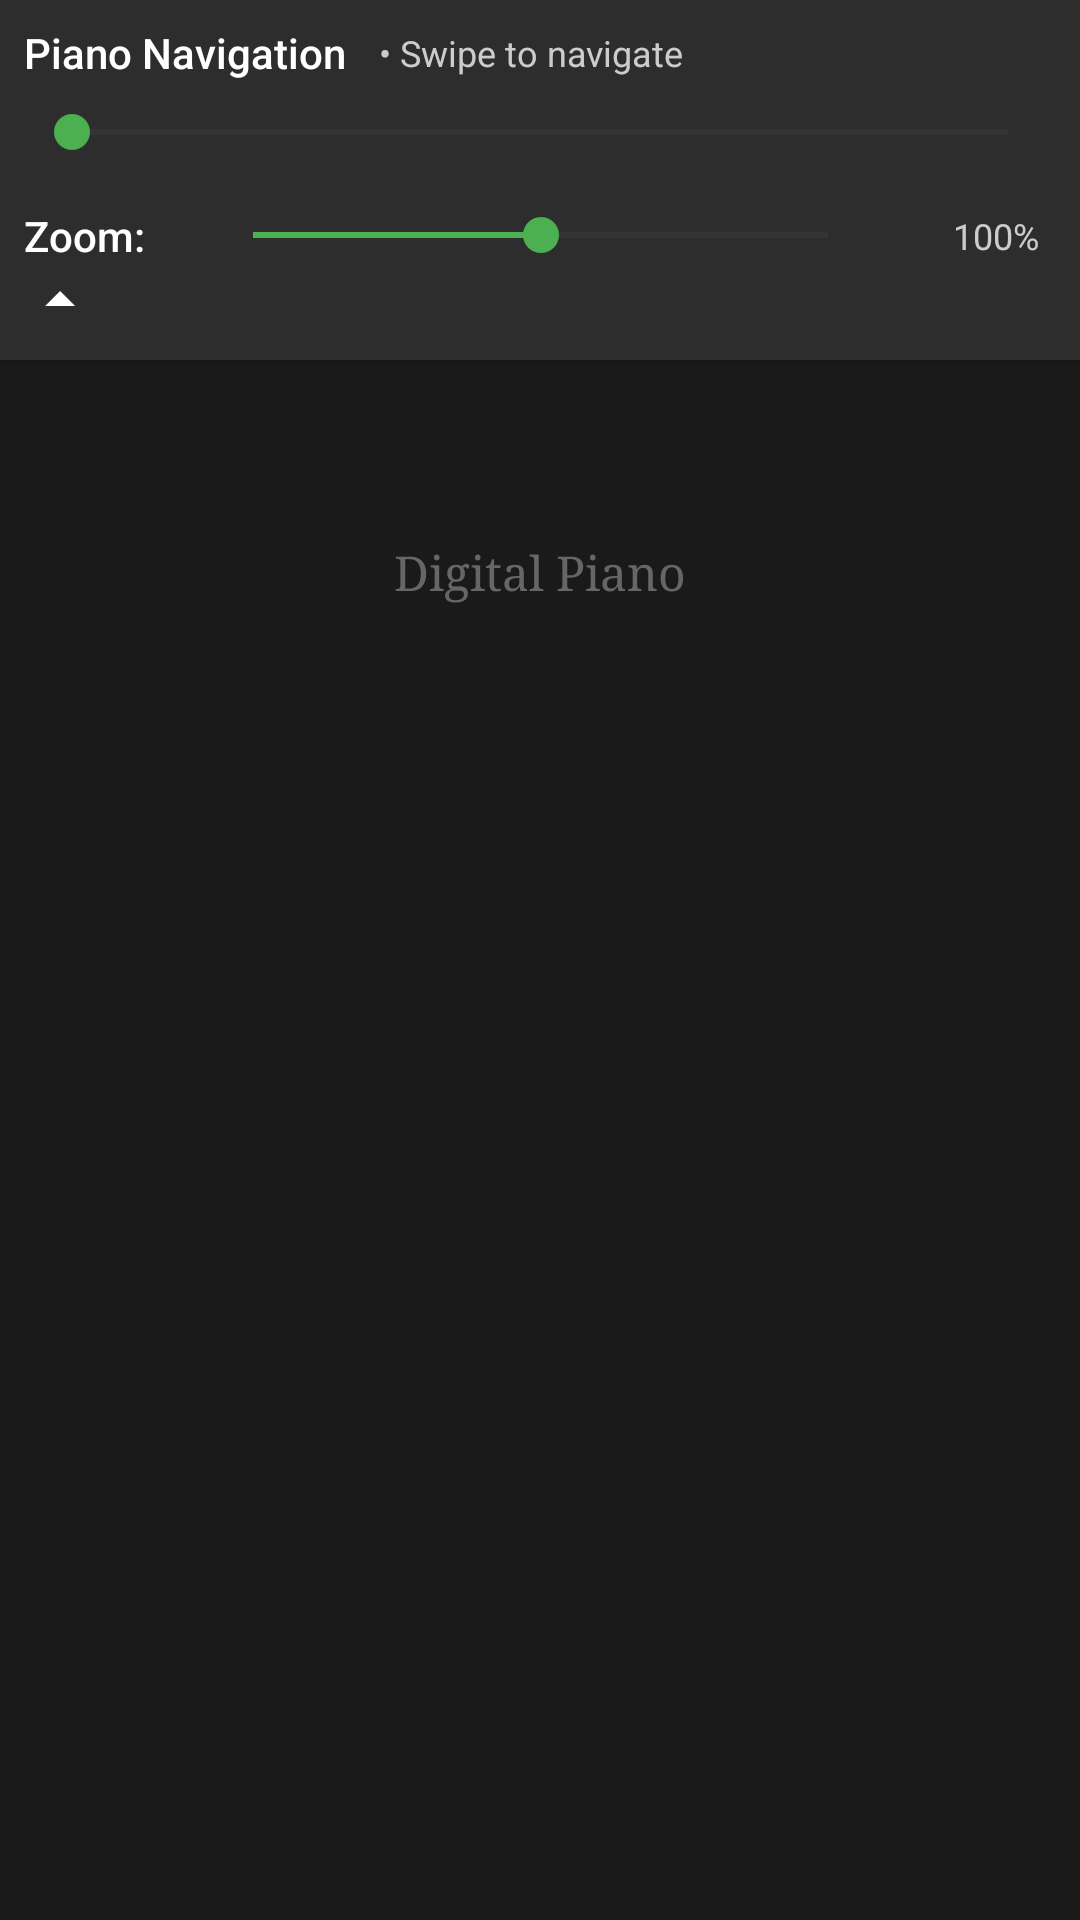

Produce the Android XML layout that renders to this screen, including the resource entries it uses.
<!-- AndroidManifest.xml: application theme Theme.PianoBase -->
<!-- res/layout/activity_main2.xml -->
<?xml version="1.0" encoding="utf-8"?>
<androidx.constraintlayout.widget.ConstraintLayout xmlns:android="http://schemas.android.com/apk/res/android"
    xmlns:app="http://schemas.android.com/apk/res-auto"
    xmlns:tools="http://schemas.android.com/tools"
    android:layout_width="match_parent"
    android:layout_height="match_parent"
    android:background="@color/background_dark"
    tools:context=".MainActivity">

    
    <LinearLayout
        android:id="@+id/controlPanel"
        android:layout_width="match_parent"
        android:layout_height="wrap_content"
        android:orientation="vertical"
        android:background="@color/control_panel_bg"
        android:padding="8dp"
        android:elevation="4dp"
        app:layout_constraintTop_toTopOf="parent"
        app:layout_constraintStart_toStartOf="parent"
        app:layout_constraintEnd_toEndOf="parent">

        
        <LinearLayout
            android:id="@+id/navigationSliderLayout"
            android:layout_width="match_parent"
            android:layout_height="wrap_content"
            android:orientation="horizontal"
            android:gravity="center_vertical"
            android:layout_marginBottom="8dp">

            <TextView
                android:layout_width="wrap_content"
                android:layout_height="wrap_content"
                android:text="Piano Navigation"
                android:textColor="@color/text_primary"
                android:textSize="14sp"
                android:fontFamily="sans-serif-medium" />

            <TextView
                android:layout_width="wrap_content"
                android:layout_height="wrap_content"
                android:text=" • Swipe to navigate"
                android:textColor="@color/text_secondary"
                android:textSize="12sp"
                android:layout_marginStart="8dp" />

        </LinearLayout>

        <SeekBar
            android:id="@+id/navigationSlider"
            android:layout_width="match_parent"
            android:layout_height="wrap_content"
            android:max="100"
            android:progress="0"
            android:layout_marginBottom="16dp"
            android:progressTint="@color/accent_color"
            android:thumbTint="@color/accent_color" />

        
        <LinearLayout
            android:id="@+id/zoomControlLayout"
            android:layout_width="match_parent"
            android:layout_height="wrap_content"
            android:orientation="horizontal"
            android:gravity="center_vertical">

            <TextView
                android:layout_width="wrap_content"
                android:layout_height="wrap_content"
                android:text="Zoom:"
                android:textColor="@color/text_primary"
                android:textSize="14sp"
                android:layout_marginEnd="12dp"
                android:fontFamily="sans-serif-medium" />

            <Button
                android:visibility="gone"
                android:id="@+id/zoomOutBtn"
                android:layout_width="48dp"
                android:layout_height="48dp"
                android:text="−"
                android:textSize="20sp"
                android:textColor="@color/text_primary"
                android:background="@drawable/zoom_button_bg"
                android:layout_marginEnd="8dp" />

            <SeekBar
                android:id="@+id/zoomSlider"
                android:layout_width="0dp"
                android:layout_height="wrap_content"
                android:layout_weight="1"
                android:max="100"
                android:progress="50"
                android:layout_marginHorizontal="8dp"
                android:progressTint="@color/accent_color"
                android:thumbTint="@color/accent_color" />

            <Button
                android:visibility="gone"
                android:id="@+id/zoomInBtn"
                android:layout_width="48dp"
                android:layout_height="48dp"
                android:text="+"
                android:textSize="20sp"
                android:textColor="@color/text_primary"
                android:background="@drawable/zoom_button_bg"
                android:layout_marginStart="8dp" />

            <TextView
                android:id="@+id/zoomPercentage"
                android:layout_width="wrap_content"
                android:layout_height="wrap_content"
                android:text="100%"
                android:textColor="@color/text_secondary"
                android:textSize="12sp"
                android:layout_marginStart="12dp"
                android:minWidth="40dp"
                android:gravity="center" />
        </LinearLayout>

        <TextView
            android:text=""
            android:id="@+id/layoutShowHide"
            android:background="@drawable/ic_arrow_up"
            android:layout_width="wrap_content"
            android:layout_height="wrap_content">
        </TextView>

    </LinearLayout>

    
    <FrameLayout
        android:id="@+id/pianoContainer"
        android:layout_width="match_parent"
        android:layout_height="0dp"
        android:background="#1a1a1a"
        app:layout_constraintTop_toBottomOf="@id/controlPanel"
        app:layout_constraintBottom_toBottomOf="parent"
        app:layout_constraintStart_toStartOf="parent"
        app:layout_constraintEnd_toEndOf="parent">

        
        <HorizontalScrollView
            android:id="@+id/pianoScrollView"
            android:layout_width="match_parent"
            android:layout_height="match_parent"
            android:scrollbars="none"
            android:fadeScrollbars="false"
            android:background="#1a1a1a">

            
            <FrameLayout
                android:id="@+id/pianoKeysContainer"
                android:layout_width="wrap_content"
                android:layout_height="match_parent"
                android:background="#1a1a1a">

                
                <LinearLayout
                    android:id="@+id/whiteKeysRow"
                    android:layout_width="wrap_content"
                    android:layout_height="match_parent"
                    android:orientation="horizontal"
                    android:layout_gravity="bottom"
                    android:background="#1a1a1a">
                    
                </LinearLayout>

                
                <LinearLayout
                    android:layout_marginStart="22dp"
                    android:id="@+id/blackKeysRow"
                    android:layout_width="wrap_content"
                    android:layout_height="wrap_content"
                    android:orientation="horizontal"
                    android:layout_gravity="top"
                    android:layout_marginTop="0dp">
                    
                </LinearLayout>

            </FrameLayout>
        </HorizontalScrollView>

        
        <TextView
            android:layout_width="wrap_content"
            android:layout_height="wrap_content"
            android:text="Digital Piano"
            android:textColor="#888888"
            android:textSize="16sp"
            android:fontFamily="serif"
            android:layout_gravity="top|center"
            android:layout_marginTop="60dp"
            android:alpha="0.7" />
    </FrameLayout>

</androidx.constraintlayout.widget.ConstraintLayout>
<!-- resources referenced by this layout -->
<resources>
  <color name="accent_color">#FF4CAF50</color>
  <color name="background_dark">#FF1A1A1A</color>
  <color name="control_panel_bg">#FF2D2D2D</color>
  <color name="text_primary">#FFFFFFFF</color>
  <color name="text_secondary">#FFCCCCCC</color>
  <!-- drawable ic_arrow_up (drawable) -->
  <?xml version="1.0" encoding="utf-8"?>
  <vector xmlns:android="http://schemas.android.com/apk/res/android"
      android:width="24dp"
      android:height="24dp"
      android:viewportWidth="24"
      android:viewportHeight="24">
      <path
          android:fillColor="#FFFFFF"
          android:pathData="M7,14l5,-5 5,5H7z" />
  </vector>
  <!-- drawable zoom_button_bg (drawable) -->
  <?xml version="1.0" encoding="utf-8"?>
  <selector xmlns:android="http://schemas.android.com/apk/res/android">
      <item android:state_pressed="true">
          <shape android:shape="oval">
              <solid android:color="@color/button_pressed" />
              <stroke
                  android:width="1dp"
                  android:color="@color/button_border" />
          </shape>
      </item>
      <item>
          <shape android:shape="oval">
              <solid android:color="@color/button_bg" />
              <stroke
                  android:width="1dp"
                  android:color="@color/button_border" />
          </shape>
      </item>
  </selector>
  <style name="Theme.PianoBase" parent="Base.Theme.PianoBase" />
  <color name="button_pressed">#FF606060</color>
  <color name="button_border">#FF666666</color>
  <color name="button_bg">#FF404040</color>
  <style name="Base.Theme.PianoBase" parent="Theme.Material3.DayNight.NoActionBar">
          
          
      </style>
</resources>
